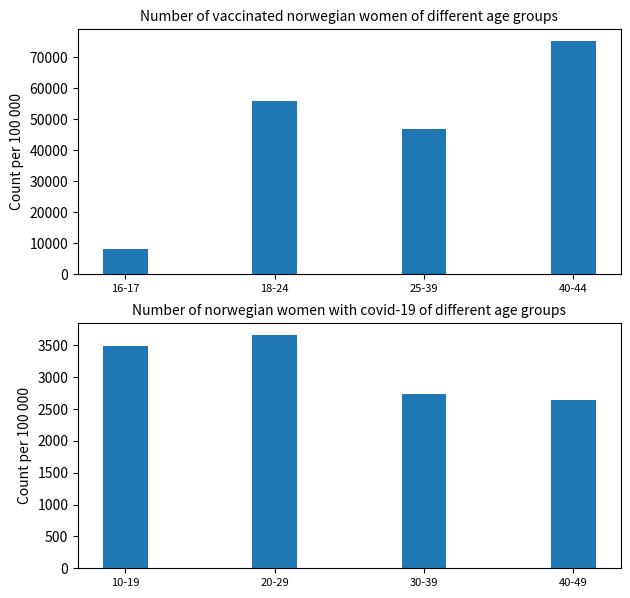

The matplotlib source for this figure:
import numpy as np
import matplotlib.pyplot as plt



def cases_vs_vaccinated_hist():
    """
    The following function visualizes the data in terms of histograms. These
    histograms visualises the distribution between the number of vaccinated
    women in Norway of different age groups, as well as a separate histogram
    for distribution of infected women in different age groups.

    Params:
    -------
        None

    Returns:
    -------
        None
    """

    vaccinated = (8052,55733,46864,75181)

    ind = np.arange(4) # the x locations for the groups
    width = 0.3       # the width of the bars
    fig, (ax1, ax2) = plt.subplots(2, figsize=(7,7))
    rects2 = ax1.bar(ind + width, vaccinated, width, color='#1f77b4')
    # add some text for labels, title and axes ticks
    ax1.set_ylabel("Count per 100 000")
    ax1.set_title("Number of vaccinated norwegian women of different age groups", size=10)
    ax1.set_xticks(ind+width)
    ax1.set_xticklabels(("16-17","18-24","25-39","40-44"),fontsize=8)

    cases = (3494,3664,2740,2650)

    rects4 = ax2.bar(ind + width, cases, width, color='#1f77b4')
    # add some text for labels, title and axes ticks
    ax2.set_ylabel("Count per 100 000")
    ax2.set_title("Number of norwegian women with covid-19 of different age groups", size=10)
    ax2.set_xticks(ind+width)
    ax2.set_xticklabels(("10-19","20-29","30-39","40-49"), fontsize=8)

    plt.show()



if __name__ == "__main__":
    cases_vs_vaccinated_hist()
